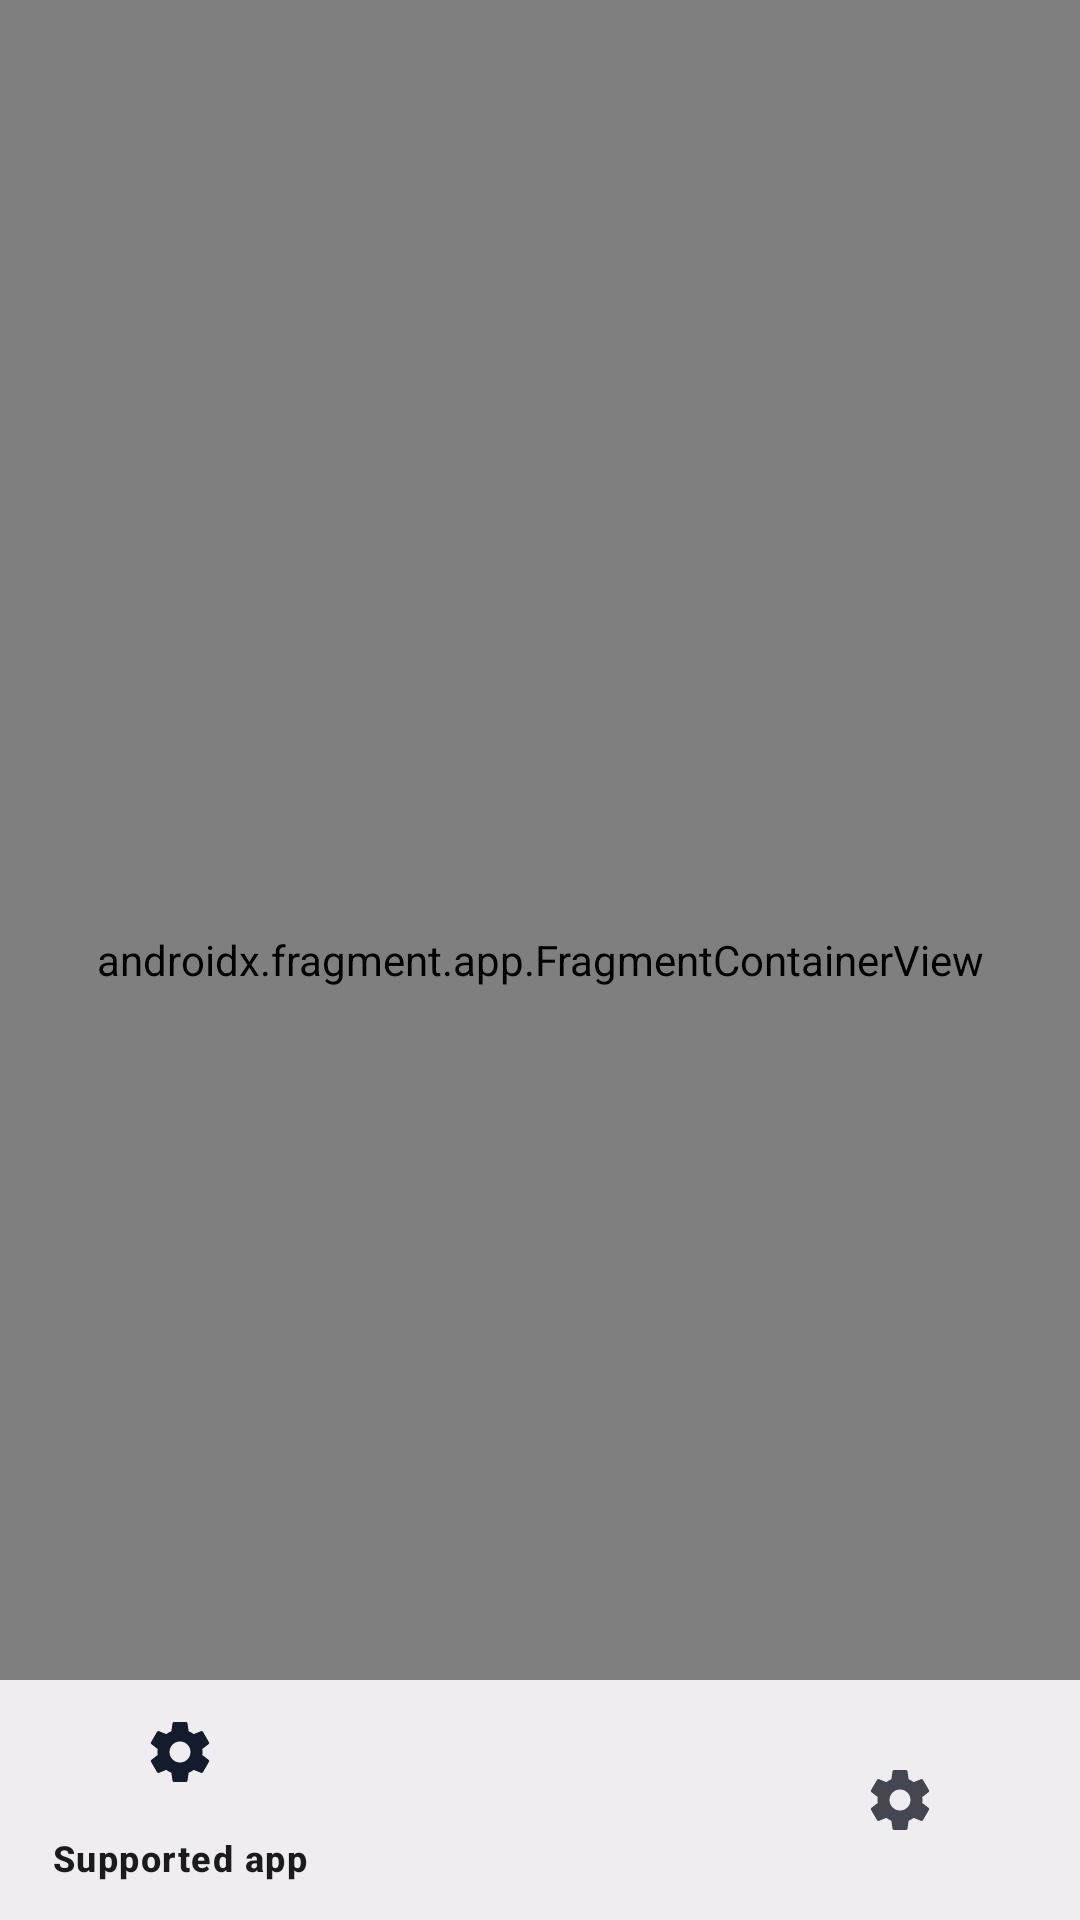

Produce the Android XML layout that renders to this screen, including the resource entries it uses.
<!-- AndroidManifest.xml: application theme Theme.MyApplication -->
<!-- res/layout/activity_main.xml -->
<?xml version="1.0" encoding="utf-8"?>
<androidx.coordinatorlayout.widget.CoordinatorLayout xmlns:android="http://schemas.android.com/apk/res/android"
    xmlns:app="http://schemas.android.com/apk/res-auto"
    android:layout_width="match_parent"
    android:layout_height="match_parent"
    app:edgeToEdge="true">

    <androidx.constraintlayout.widget.ConstraintLayout
        android:layout_width="match_parent"
        android:layout_height="match_parent">

        <androidx.fragment.app.FragmentContainerView
            android:id="@+id/nav_host_fragment"
            android:name="androidx.navigation.fragment.NavHostFragment"
            android:layout_width="match_parent"
            android:layout_height="0dp"
            android:background="?android:colorBackground"
            app:defaultNavHost="true"
            app:layout_constraintBottom_toBottomOf="@id/nav"
            app:layout_constraintEnd_toEndOf="parent"
            app:layout_constraintStart_toStartOf="parent"
            app:layout_constraintTop_toTopOf="parent"
            app:navGraph="@navigation/nav_graph" />

        <com.google.android.material.bottomnavigation.BottomNavigationView
            android:id="@+id/nav"
            android:layout_width="match_parent"
            android:layout_height="wrap_content"
            app:fitsSystemWindowsInsets="bottom"
            app:labelVisibilityMode="selected"
            app:layout_constraintBottom_toBottomOf="parent"
            app:layout_constraintEnd_toEndOf="parent"
            app:layout_constraintStart_toStartOf="parent"
            app:menu="@menu/navigation_menu" />
    </androidx.constraintlayout.widget.ConstraintLayout>

</androidx.coordinatorlayout.widget.CoordinatorLayout>
<!-- resources referenced by this layout -->
<resources>
  <style name="Theme.MyApplication" parent="Theme.Material3.DynamicColors.Light">
          <item name="android:windowTranslucentStatus">false</item>
          <item name="android:windowTranslucentNavigation">true</item>
          <item name="android:windowLightStatusBar">true</item>
          <item name="colorPrimaryVariant">@color/primary_dark_light_light_status_bar</item>
          <item name="android:statusBarColor">?android:colorBackground</item>
          <item name="windowActionBar">false</item>
          <item name="windowNoTitle">true</item>
          <item name="preferenceTheme">@style/PreferenceThemeOverlay.Rikka.Material3</item>
  
      </style>
</resources>
